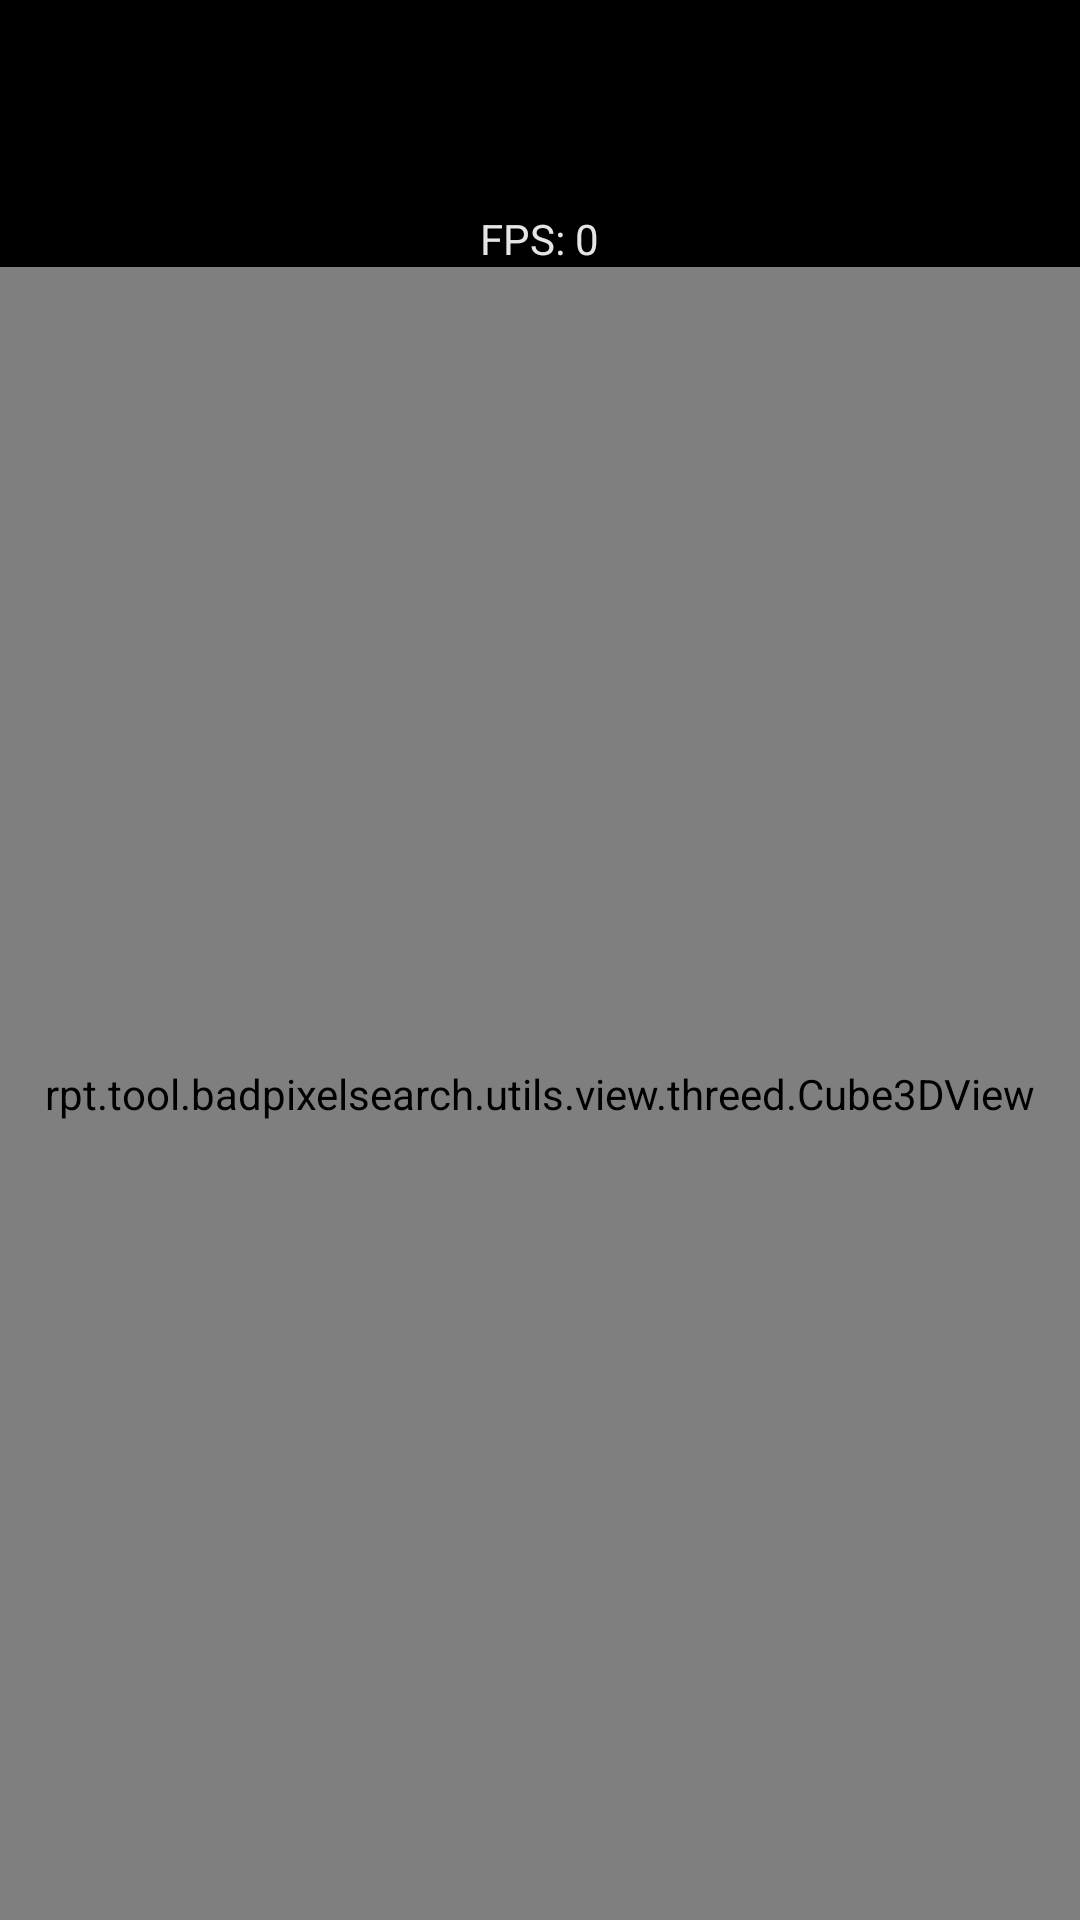

This screen was rendered from an Android layout file. Write that file and the resources it references.
<!-- AndroidManifest.xml: application theme Theme.BadPixelSearch -->
<!-- res/layout/activity_three_dtest.xml -->
<?xml version="1.0" encoding="utf-8"?>
<RelativeLayout xmlns:android="http://schemas.android.com/apk/res/android"
    android:id="@+id/root"
    android:layout_width="match_parent"
    android:layout_height="match_parent"
    android:background="@color/black">

    <TextView
        android:id="@+id/txtFps3d"
        android:layout_width="wrap_content"
        android:layout_height="wrap_content"
        android:text="@string/fps_0"
        android:textSize="14sp"
        android:textColor="@color/white"
        android:layout_marginTop="70dp"
        android:layout_centerHorizontal="true"
        android:paddingLeft="8dp"
        android:paddingRight="8dp"
        android:alpha="0.9"/>

    <rpt.tool.badpixelsearch.utils.view.threed.Cube3DView
        android:id="@+id/glView"
        android:layout_width="match_parent"
        android:layout_height="match_parent"
        android:layout_below="@id/txtFps3d" />

</RelativeLayout>
<!-- resources referenced by this layout -->
<resources>
  <color name="black">#FF000000</color>
  <color name="white">#FFFFFF</color>
  <string name="fps_0">FPS: 0</string>
  <style name="Theme.BadPixelSearch" parent="Theme.MaterialComponents.DayNight.NoActionBar">
          <item name="android:windowDisablePreview">true</item>
          <item name="android:windowNoTitle">true</item>
          <item name="android:windowActionBar">false</item>
          <item name="android:windowFullscreen">true</item>
          <item name="android:windowContentOverlay">@null</item>
          
          <item name="colorPrimary">@color/darkest_blue</item>
          <item name="colorPrimaryVariant">@color/purple_700</item>
          <item name="colorOnPrimary">@color/white</item>
          
          <item name="colorSecondary">@color/darkest_blue</item>
          <item name="colorSecondaryVariant">@color/purple_200</item>
          <item name="colorOnSecondary">@color/white</item>
          
          <item name="android:statusBarColor">?attr/colorPrimaryVariant</item>
          
      </style>
  <color name="darkest_blue">#011339</color>
  <color name="purple_700">#FF3700B3</color>
  <color name="purple_200">#1A2A47</color>
</resources>
